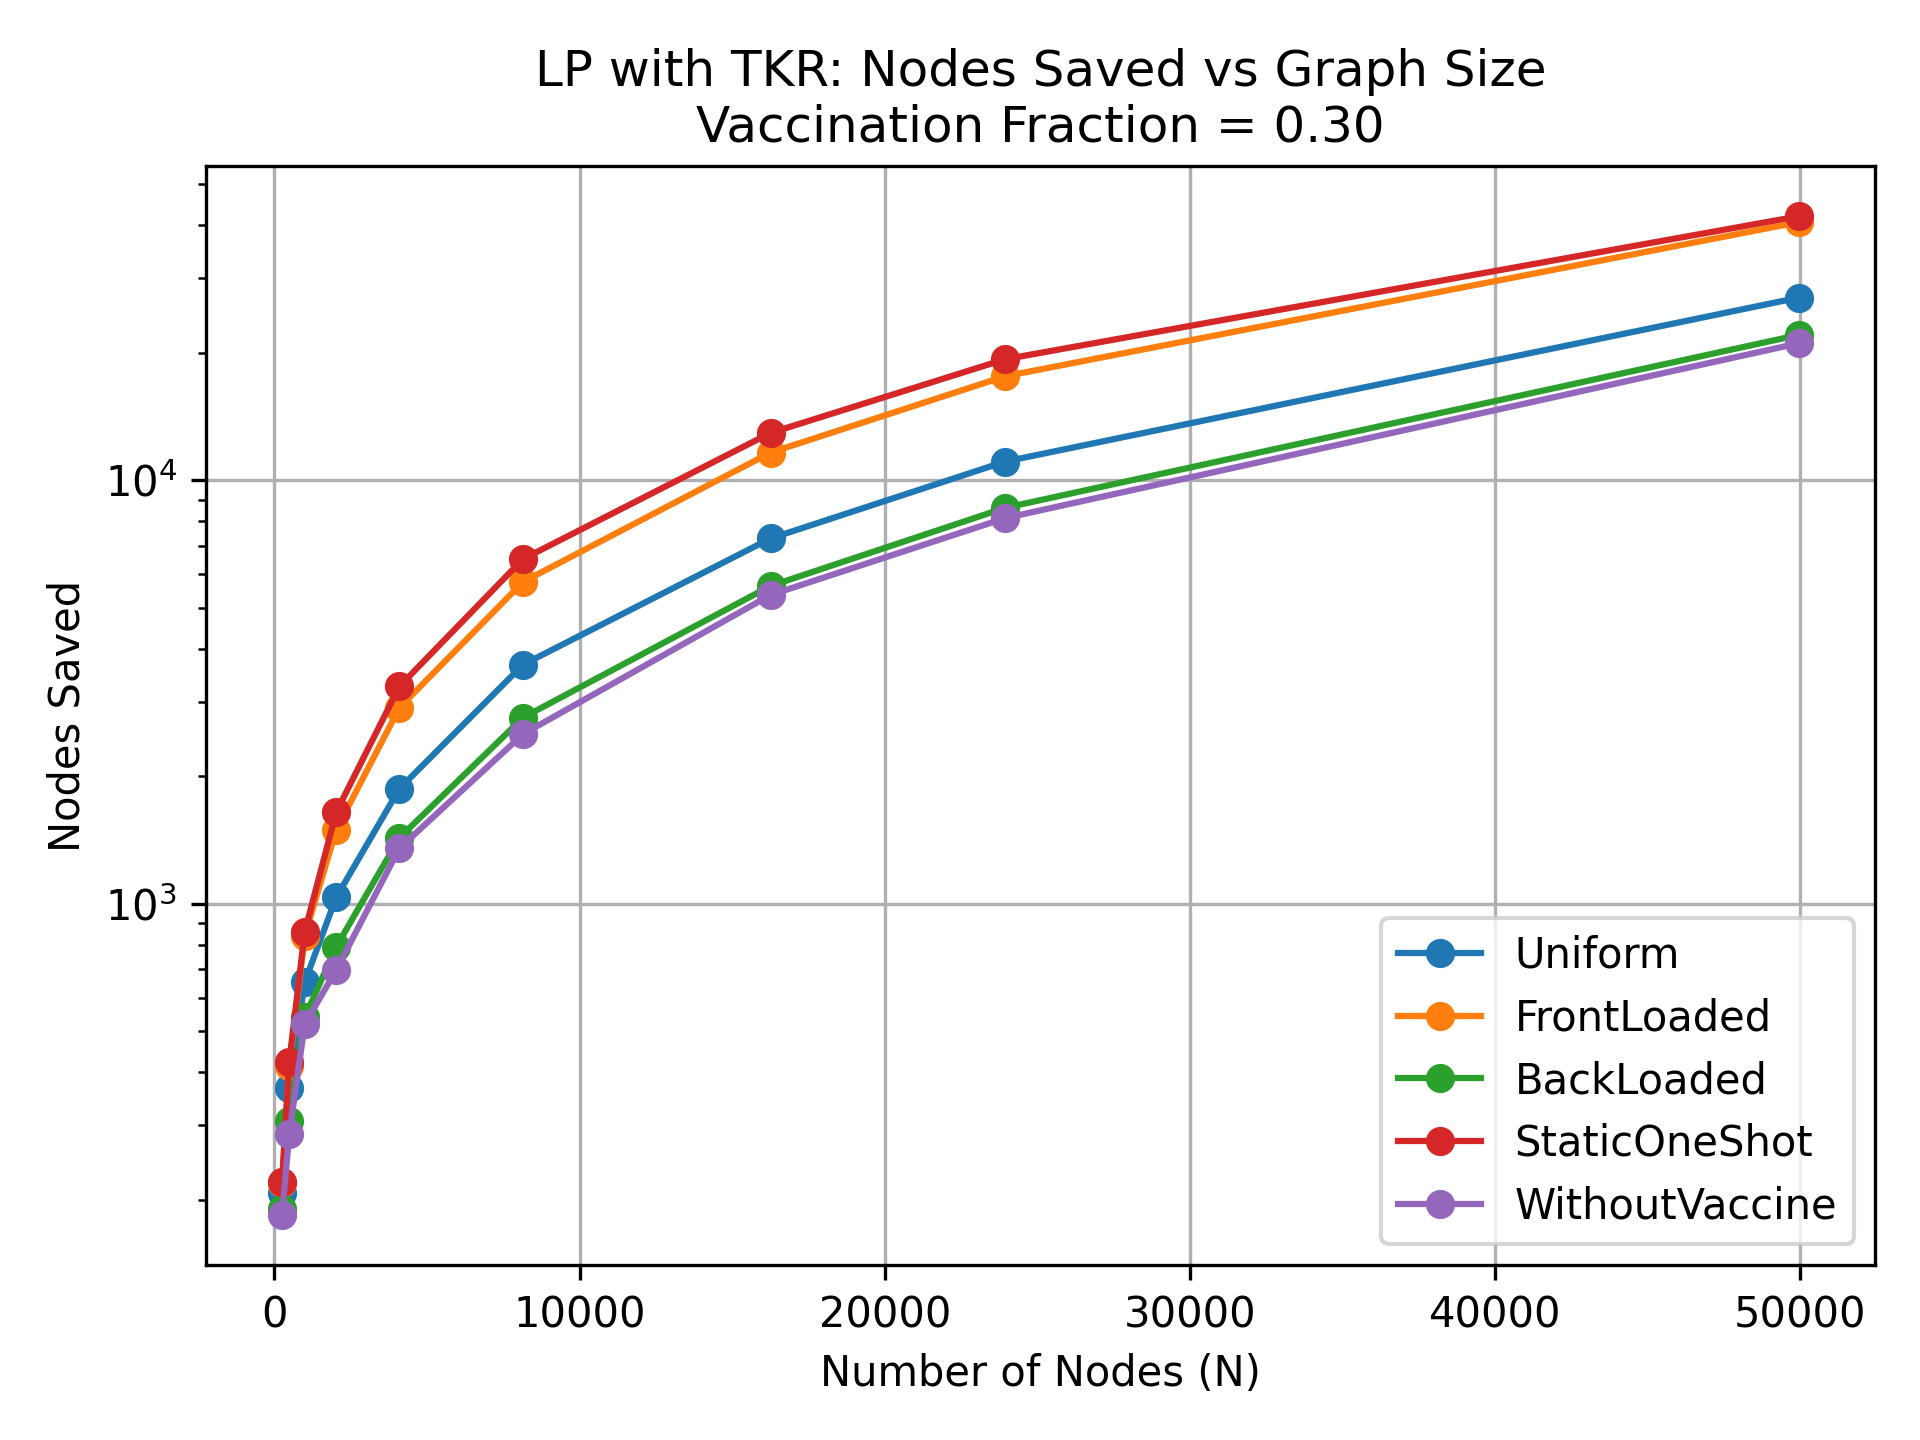

The file beside this chart, header and first rows:
NodeSize, Uniform, FrontLoaded, BackLoaded, StaticOneShot, WithoutVaccine
248, 208, 219, 190, 220, 184
484, 368, 413, 307, 423, 286
992, 654, 840, 540, 859, 520
2024, 1036, 1495, 792, 1647, 698
4096, 1870, 2904, 1432, 3261, 1353
8145, 3669, 5754, 2752, 6517, 2516
16256, 7287, 11621, 5629, 12932, 5359
23947, 11069, 17602, 8609, 19308, 8139
49950, 26979, 40661, 22032, 41988, 21055
